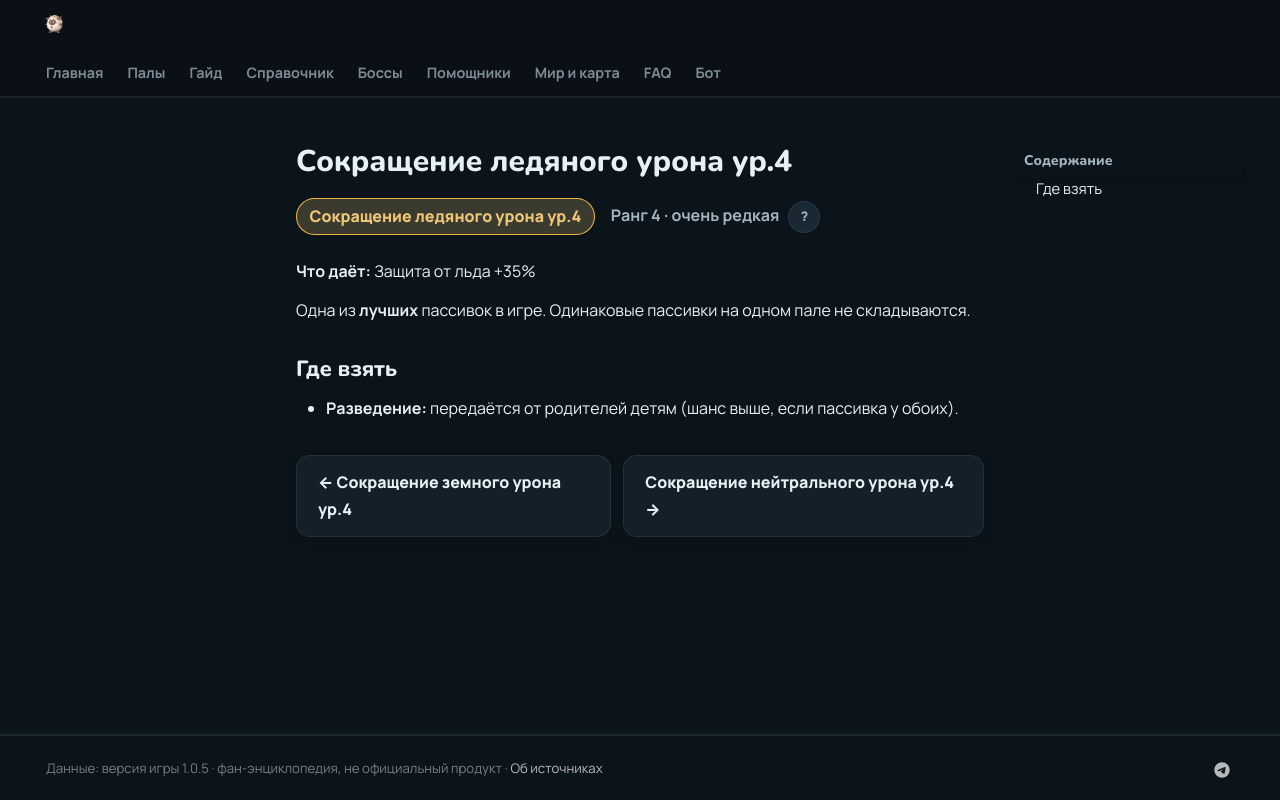

repository: 39den/palwiki · page: passivki/ice_damage_reduction_lv_4/index.html · generator: mkdocs

# Сокращение ледяного урона ур.4

<div class="psv-hero" markdown="0"><span class="psv r-4 big">Сокращение ледяного урона ур.4</span> <span class="rk">Ранг 4 · очень редкая <button class="hlp" data-tip="Ранг — насколько сильна пассивка: от −3 (вредная) до 4 (легендарная). Чем выше, тем реже встречается.">?</button></span></div>

**Что даёт:** Защита от льда +35%

Одна из **лучших** пассивок в игре. Одинаковые пассивки на одном пале не складываются.

## Где взять

- 🧬 **Разведение:** передаётся от родителей детям (шанс выше, если пассивка у обоих).


<div class="pn" markdown="0"><a class="card-link" href="../../passivki/ground_damage_reduction_lv_4/">← Сокращение земного урона ур.4</a><a class="card-link" href="../../passivki/neutral_damage_reduction_lv_4/">Сокращение нейтрального урона ур.4 →</a></div>
